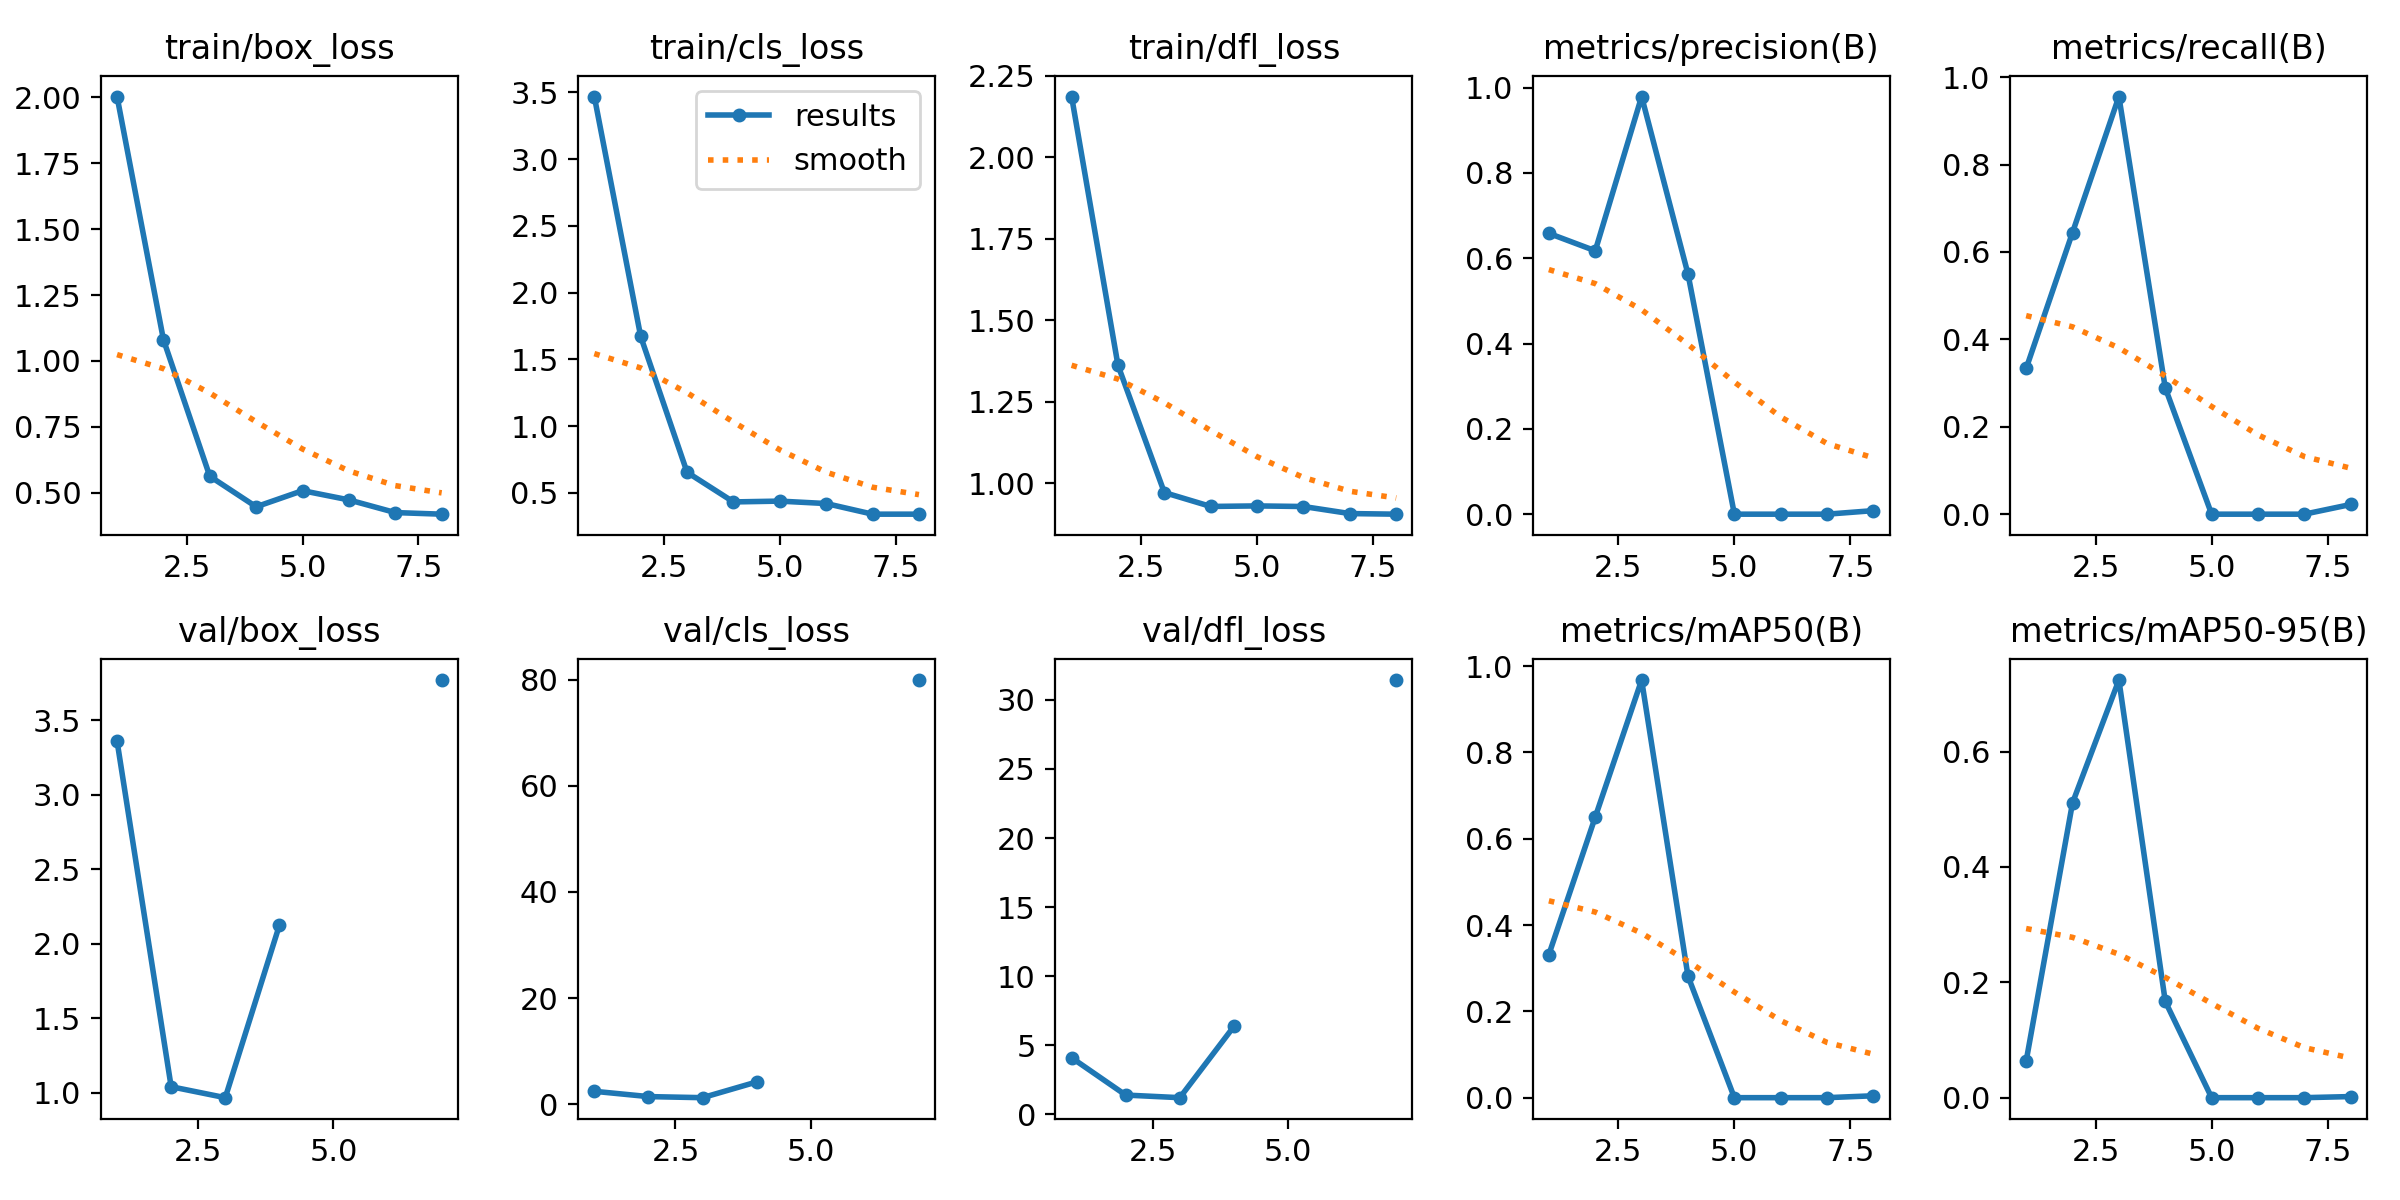

Values plotted in this chart, from the file beside it:
epoch, time, train/box_loss, train/cls_loss, train/dfl_loss, metrics/precision(B), metrics/recall(B), metrics/mAP50(B), metrics/mAP50-95(B), val/box_loss, val/cls_loss, val/dfl_loss, lr/pg0, lr/pg1, lr/pg2
1, 4.173, 2.003, 3.468, 2.186, 0.6584, 0.3333, 0.3317, 0.06331, 3.361, 2.441, 4.095, 0.0001143, 0.0001143, 0.0001143
2, 6.595, 1.081, 1.671, 1.362, 0.6176, 0.6444, 0.6503, 0.511, 1.041, 1.445, 1.394, 0.0002405, 0.0002405, 0.0002405
3, 9.636, 0.5626, 0.6546, 0.9709, 0.9792, 0.9556, 0.9678, 0.724, 0.9674, 1.241, 1.205, 0.0003642, 0.0003642, 0.0003642
4, 13.49, 0.4469, 0.4325, 0.9283, 0.563, 0.2889, 0.2816, 0.1668, 2.124, 4.201, 6.361, 0.0004853, 0.0004853, 0.0004853
5, 16.08, 0.508, 0.4385, 0.9299, 0, 0, 0, 0, nan, nan, nan, 0.0006039, 0.0006039, 0.0006039
6, 18.98, 0.4729, 0.4204, 0.9281, 0, 0, 0, 0, nan, nan, nan, 0.0007199, 0.0007199, 0.0007199
7, 22.07, 0.4249, 0.3407, 0.9064, 0, 0, 0, 0, 3.77, 79.91, 31.44, 0.0008334, 0.0008334, 0.0008334
8, 26.28, 0.4188, 0.3409, 0.9046, 0.00831, 0.02222, 0.0044, 0.00193, nan, nan, nan, 0.0009443, 0.0009443, 0.0009443
